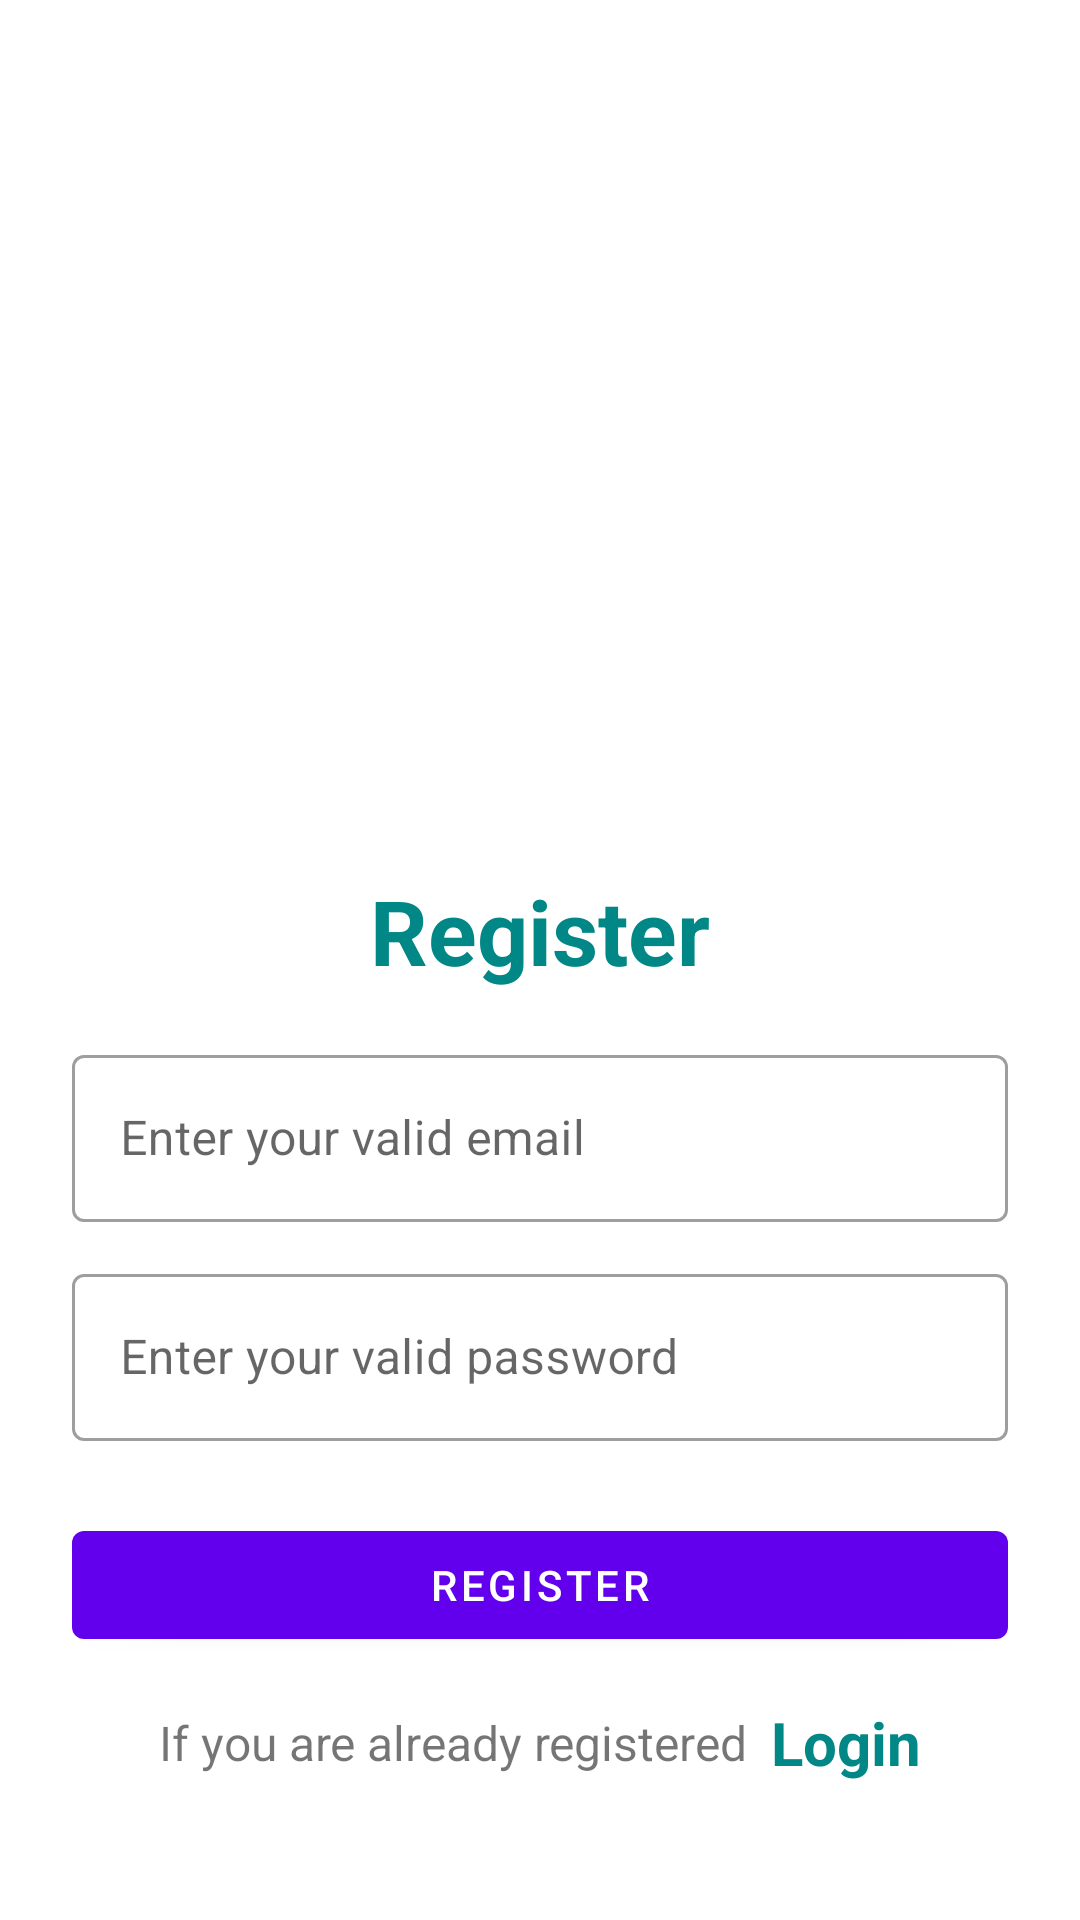

The Android layout XML behind this screen, and the referenced resources:
<!-- AndroidManifest.xml: application theme Theme.CustomerLoginRegistration -->
<!-- res/layout/activity_register.xml -->
<?xml version="1.0" encoding="utf-8"?>
<LinearLayout xmlns:android="http://schemas.android.com/apk/res/android"
    xmlns:app="http://schemas.android.com/apk/res-auto"
    xmlns:tools="http://schemas.android.com/tools"
    android:layout_width="match_parent"
    android:layout_height="match_parent"
    android:orientation="vertical"
    android:padding="24dp"
    tools:context=".RegisterActivity">

    <ImageView
        android:id="@+id/imageView"
        android:layout_width="200dp"
        android:layout_height="200dp"
        android:layout_gravity="center"
        android:layout_marginTop="25dp"
        android:src="@drawable/login"/>

    <LinearLayout
        android:layout_width="match_parent"
        android:layout_height="match_parent"
        android:orientation="vertical"
        android:layout_gravity="center"
        android:layout_marginTop="25dp">

        <TextView
            android:layout_width="match_parent"
            android:layout_height="wrap_content"
            android:text="Register"
            android:textSize="30sp"
            android:textStyle="bold"
            android:textColor="@color/teal_700"
            android:gravity="center_horizontal"
            android:layout_marginVertical="16dp"/>


        <com.google.android.material.textfield.TextInputLayout
            android:layout_width="match_parent"
            style="@style/Widget.MaterialComponents.TextInputLayout.OutlinedBox"
            android:layout_height="wrap_content">

            <com.google.android.material.textfield.TextInputEditText
                android:id="@+id/CusEmail"
                android:layout_width="match_parent"
                android:layout_height="wrap_content"
                android:hint="Enter your valid email"
                android:inputType="textEmailAddress"/>
        </com.google.android.material.textfield.TextInputLayout>


        <com.google.android.material.textfield.TextInputLayout
            android:layout_width="match_parent"
            style="@style/Widget.MaterialComponents.TextInputLayout.OutlinedBox"
            android:layout_height="wrap_content"
            android:layout_marginTop="12dp">

            <com.google.android.material.textfield.TextInputEditText
                android:id="@+id/CusPass"
                android:layout_width="match_parent"
                android:layout_height="wrap_content"
                android:hint="Enter your valid password"
                android:inputType="textPassword"/>
        </com.google.android.material.textfield.TextInputLayout>

        <com.google.android.material.button.MaterialButton
            android:id="@+id/btnReg"
            android:layout_width="match_parent"
            android:layout_height="wrap_content"
            android:layout_marginTop="24dp"
            android:text="Register"/>

        <LinearLayout
            android:layout_width="match_parent"
            android:layout_height="wrap_content"
            android:layout_marginTop="15dp"
            android:gravity="center"
            android:orientation="horizontal">

            <TextView
                android:layout_width="wrap_content"
                android:layout_height="wrap_content"
                android:text="If you are already registered"
                android:textSize="16sp"/>

            <TextView
                android:id="@+id/CusLogin"
                android:layout_width="wrap_content"
                android:layout_height="wrap_content"
                android:layout_marginLeft="8dp"
                android:text="Login"
                android:textColor="@color/teal_700"
                android:textStyle="bold"
                android:textSize="20sp"/>

        </LinearLayout>

    </LinearLayout>

</LinearLayout>
<!-- resources referenced by this layout -->
<resources>
  <style name="Theme.CustomerLoginRegistration" parent="Theme.MaterialComponents.DayNight.DarkActionBar">
          
          <item name="colorPrimary">@color/purple_500</item>
          <item name="colorPrimaryVariant">@color/purple_700</item>
          <item name="colorOnPrimary">@color/white</item>
          
          <item name="colorSecondary">@color/teal_200</item>
          <item name="colorSecondaryVariant">@color/teal_700</item>
          <item name="colorOnSecondary">@color/black</item>
          
          <item name="android:statusBarColor" tools:targetApi="l">?attr/colorPrimaryVariant</item>
          
      </style>
  <!-- not gathered from this repository: default colours our renderer supplied (Android Studio template values) -->
  <color name="purple_500">#FF6200EE</color>
  <color name="purple_700">#FF3700B3</color>
  <color name="teal_200">#FF03DAC5</color>
  <color name="teal_700">#FF018786</color>
  <color name="black">#FF000000</color>
  <color name="white">#FFFFFFFF</color>
</resources>
